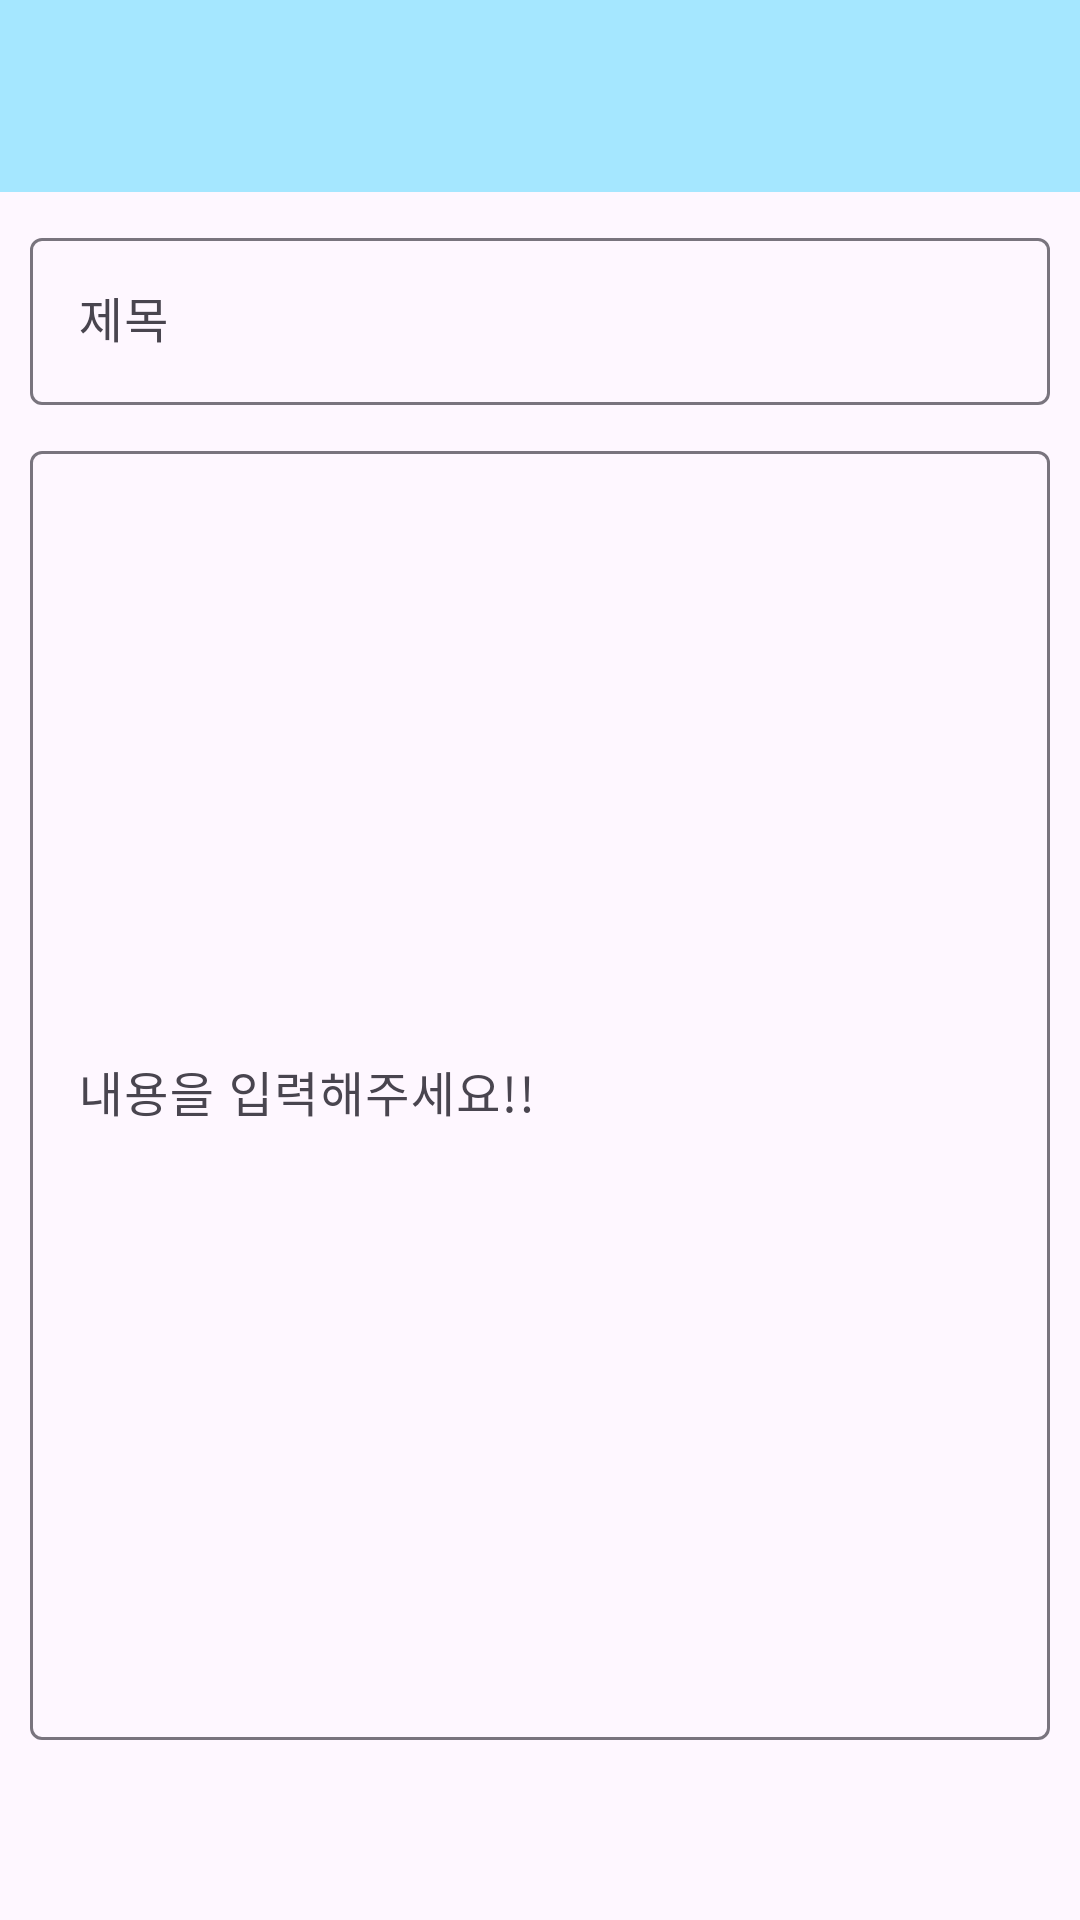

The Android layout XML behind this screen, and the referenced resources:
<!-- AndroidManifest.xml: application theme Theme.YeoMinRak -->
<!-- res/layout/activity_show_one_board.xml -->
<?xml version="1.0" encoding="utf-8"?>
<LinearLayout xmlns:android="http://schemas.android.com/apk/res/android"
    xmlns:app="http://schemas.android.com/apk/res-auto"
    xmlns:tools="http://schemas.android.com/tools"
    android:layout_width="match_parent"
    android:layout_height="match_parent"
    android:orientation="vertical"
    tools:context=".WriteBoardActivity">

    <com.google.android.material.appbar.MaterialToolbar
        android:id="@+id/toolbarShowOne"
        android:layout_width="match_parent"
        android:layout_height="wrap_content"
        android:background="?attr/colorPrimary"
        android:minHeight="?attr/actionBarSize"
        android:theme="?attr/actionBarTheme" />

    <LinearLayout
        android:layout_width="match_parent"
        android:layout_height="match_parent"
        android:orientation="vertical"
        android:padding="10dp">

        <com.google.android.material.textfield.TextInputLayout
            android:layout_width="match_parent"
            android:layout_height="wrap_content"
            android:hint="제목"
            app:endIconMode="clear_text">

            <com.google.android.material.textfield.TextInputEditText
                android:id="@+id/editTextTitleShowOne"
                android:layout_width="match_parent"
                android:layout_height="wrap_content"
                android:editable="false" />
        </com.google.android.material.textfield.TextInputLayout>

        <com.google.android.material.textfield.TextInputLayout
            android:layout_width="match_parent"
            android:layout_height="match_parent"
            android:layout_marginTop="10dp"
            android:layout_marginBottom="50dp"
            android:hint="내용을 입력해주세요!!">

            <com.google.android.material.textfield.TextInputEditText
                android:id="@+id/editTextContentShowOne"
                android:layout_width="match_parent"
                android:layout_height="match_parent"
                android:editable="false" />
        </com.google.android.material.textfield.TextInputLayout>
    </LinearLayout>

</LinearLayout>
<!-- resources referenced by this layout -->
<resources>
  <style name="Theme.YeoMinRak" parent="Base.Theme.YeoMinRak" />
  <style name="Base.Theme.YeoMinRak" parent="Theme.Material3.DayNight.NoActionBar">
          
          
  
          
          <item name="colorPrimary">#A5E7FF</item>
  
          
          <item name="colorPrimaryDark">@color/material_dynamic_tertiary99</item>
          
          <item name="android:windowLightStatusBar">true</item>
      </style>
</resources>
